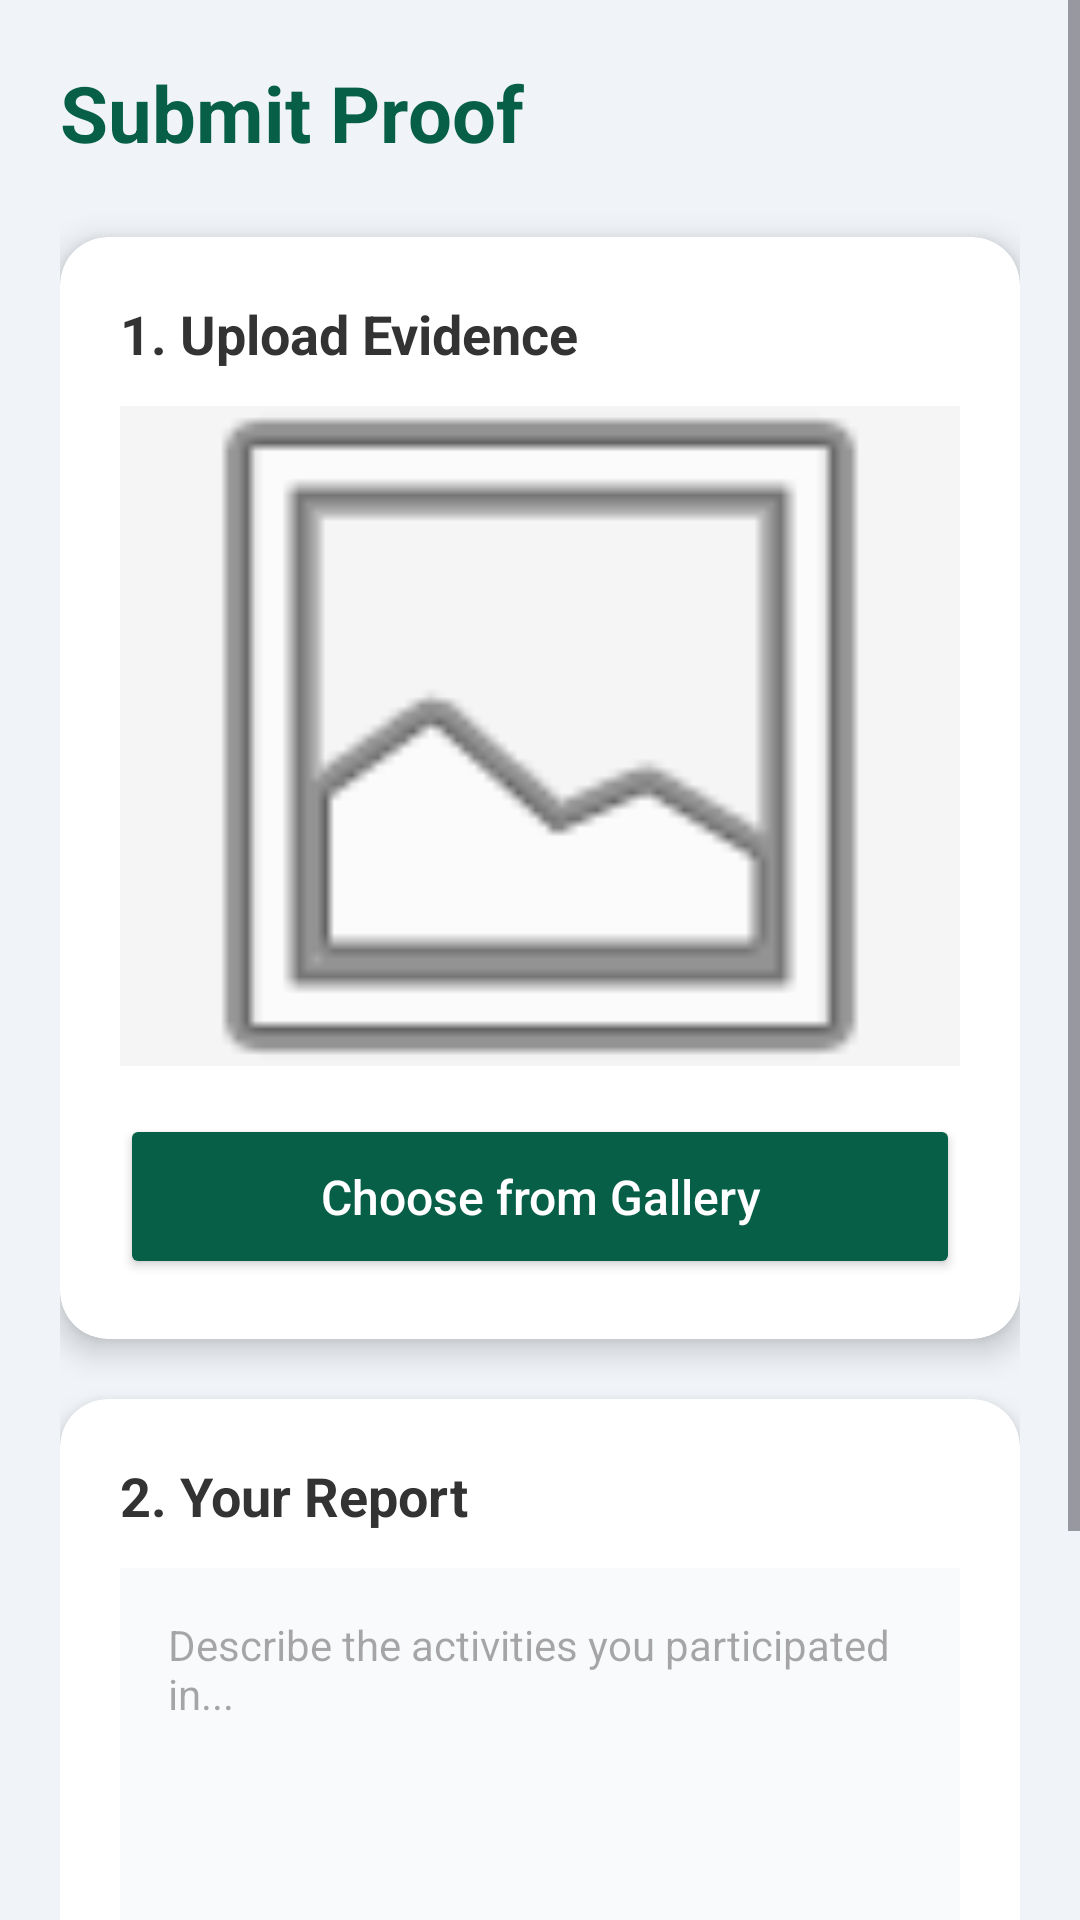

Write the Android layout XML for this screen, with the resource values it uses.
<!-- AndroidManifest.xml: application theme Theme.NSS_YRCTracker -->
<!-- res/layout/activity_student_submission.xml -->
<?xml version="1.0" encoding="utf-8"?>
<ScrollView xmlns:android="http://schemas.android.com/apk/res/android"
    xmlns:app="http://schemas.android.com/apk/res-auto"
    android:layout_width="match_parent"
    android:layout_height="match_parent"
    android:background="#F0F4F8">

    <LinearLayout
        android:layout_width="match_parent"
        android:layout_height="wrap_content"
        android:orientation="vertical"
        android:padding="20dp">

        <TextView
            android:layout_width="wrap_content"
            android:layout_height="wrap_content"
            android:text="Submit Proof"
            android:textSize="26sp"
            android:textStyle="bold"
            android:textColor="#065F46"
            android:layout_marginBottom="24dp"/>

        <androidx.cardview.widget.CardView
            android:layout_width="match_parent"
            android:layout_height="wrap_content"
            android:layout_marginBottom="20dp"
            app:cardCornerRadius="16dp"
            app:cardElevation="6dp"
            app:cardBackgroundColor="#FFFFFF">

            <LinearLayout
                android:layout_width="match_parent"
                android:layout_height="wrap_content"
                android:orientation="vertical"
                android:padding="20dp">

                <TextView
                    android:layout_width="wrap_content"
                    android:layout_height="wrap_content"
                    android:text="1. Upload Evidence"
                    android:textSize="18sp"
                    android:textStyle="bold"
                    android:textColor="#333333"
                    android:layout_marginBottom="12dp"/>

                <ImageView
                    android:id="@+id/imgPreview"
                    android:layout_width="match_parent"
                    android:layout_height="220dp"
                    android:src="@android:drawable/ic_menu_gallery"
                    android:scaleType="centerCrop"
                    android:background="#F5F5F5"
                    android:layout_marginBottom="16dp"/>

                <Button
                    android:id="@+id/btnPickImage"
                    android:layout_width="match_parent"
                    android:layout_height="55dp"
                    android:text="Choose from Gallery"
                    android:textAllCaps="false"
                    android:textSize="16sp"
                    android:backgroundTint="#065F46"
                    android:textColor="#FFFFFF"
                    app:cornerRadius="8dp"/>
            </LinearLayout>
        </androidx.cardview.widget.CardView>

        <androidx.cardview.widget.CardView
            android:layout_width="match_parent"
            android:layout_height="wrap_content"
            android:layout_marginBottom="30dp"
            app:cardCornerRadius="16dp"
            app:cardElevation="6dp"
            app:cardBackgroundColor="#FFFFFF">

            <LinearLayout
                android:layout_width="match_parent"
                android:layout_height="wrap_content"
                android:orientation="vertical"
                android:padding="20dp">

                <TextView
                    android:layout_width="wrap_content"
                    android:layout_height="wrap_content"
                    android:text="2. Your Report"
                    android:textSize="18sp"
                    android:textStyle="bold"
                    android:textColor="#333333"
                    android:layout_marginBottom="12dp"/>

                <EditText
                    android:id="@+id/etStudentReport"
                    android:layout_width="match_parent"
                    android:layout_height="150dp"
                    android:background="#F9FAFB"
                    android:hint="Describe the activities you participated in..."
                    android:padding="16dp"
                    android:gravity="top|start"
                    android:inputType="textMultiLine"
                    android:textSize="14sp"
                    android:textColor="#000000"/>
            </LinearLayout>
        </androidx.cardview.widget.CardView>

        <Button
            android:id="@+id/btnFinalSubmit"
            android:layout_width="match_parent"
            android:layout_height="60dp"
            android:text="Submit for Approval"
            android:textSize="18sp"
            android:textStyle="bold"
            android:backgroundTint="#FF9800"
            android:textColor="#FFFFFF"
            app:cornerRadius="12dp"
            android:elevation="4dp"/>

    </LinearLayout>
</ScrollView>
<!-- resources referenced by this layout -->
<resources>
  <style name="Theme.NSS_YRCTracker" parent="Theme.Material3.Light.NoActionBar">
          <item name="colorPrimary">@color/primary_emerald</item>
          <item name="colorSecondary">@color/accent_mint</item>
          <item name="android:windowBackground">@color/soft_green_bg</item>
          <item name="android:statusBarColor">@color/soft_green_bg</item>
          <item name="android:windowLightStatusBar">true</item>
      </style>
  <color name="primary_emerald">#065F46</color>
  <color name="accent_mint">#10B981</color>
  <color name="soft_green_bg">#D1FAE5</color>
</resources>
